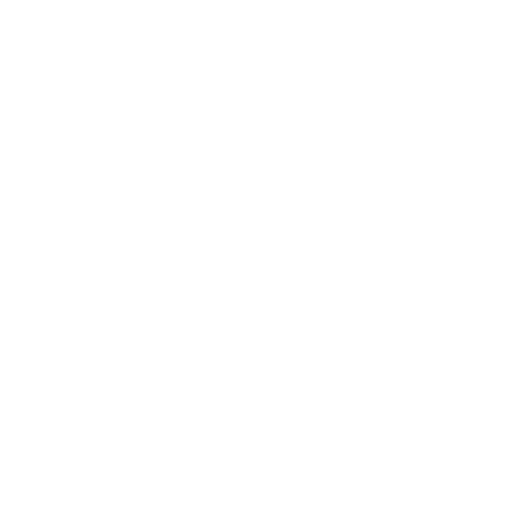
t = 0.00 s
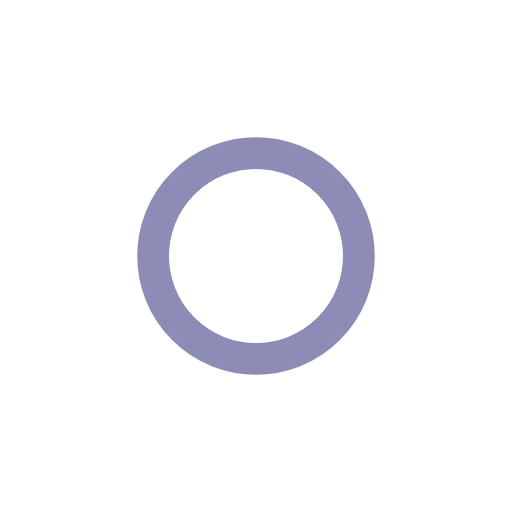
t = 0.15 s
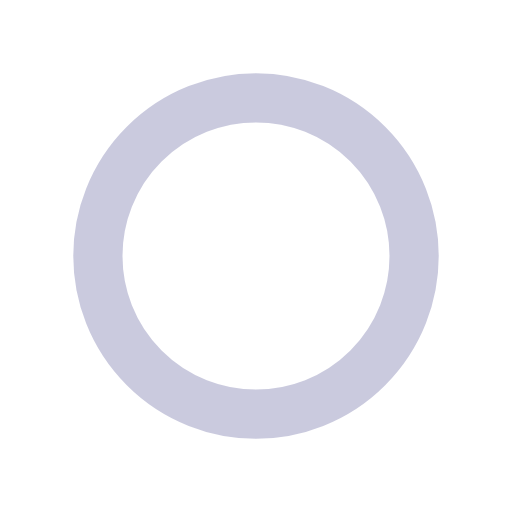
t = 0.30 s
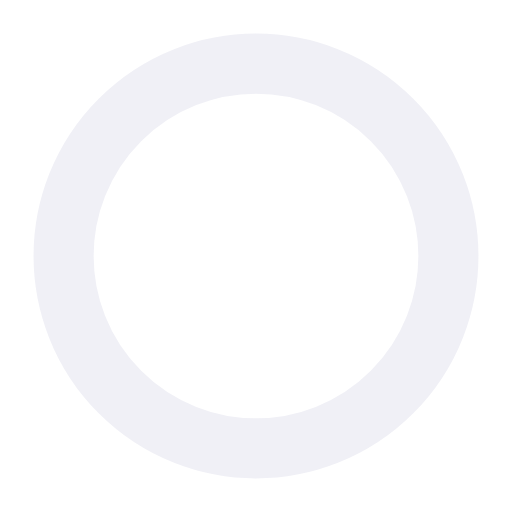
t = 0.45 s

The animated SVG that drew these frames (rendered in a browser with its animation timeline set to each time). Animation: 3 SMIL elements (animate=3); one cycle of 0.60 s, repeats indefinitely.

<svg xmlns='http://www.w3.org/2000/svg' viewBox='0 0 200 200'><circle fill='none' stroke-opacity='1' stroke='#1D1A71' stroke-width='.5' cx='100' cy='100' r='0'><animate attributeName='r' calcMode='spline' dur='0.6' values='1;80' keyTimes='0;1' keySplines='0 .2 .5 1' repeatCount='indefinite'></animate><animate attributeName='stroke-width' calcMode='spline' dur='0.6' values='0;25' keyTimes='0;1' keySplines='0 .2 .5 1' repeatCount='indefinite'></animate><animate attributeName='stroke-opacity' calcMode='spline' dur='0.6' values='1;0' keyTimes='0;1' keySplines='0 .2 .5 1' repeatCount='indefinite'></animate></circle></svg>
